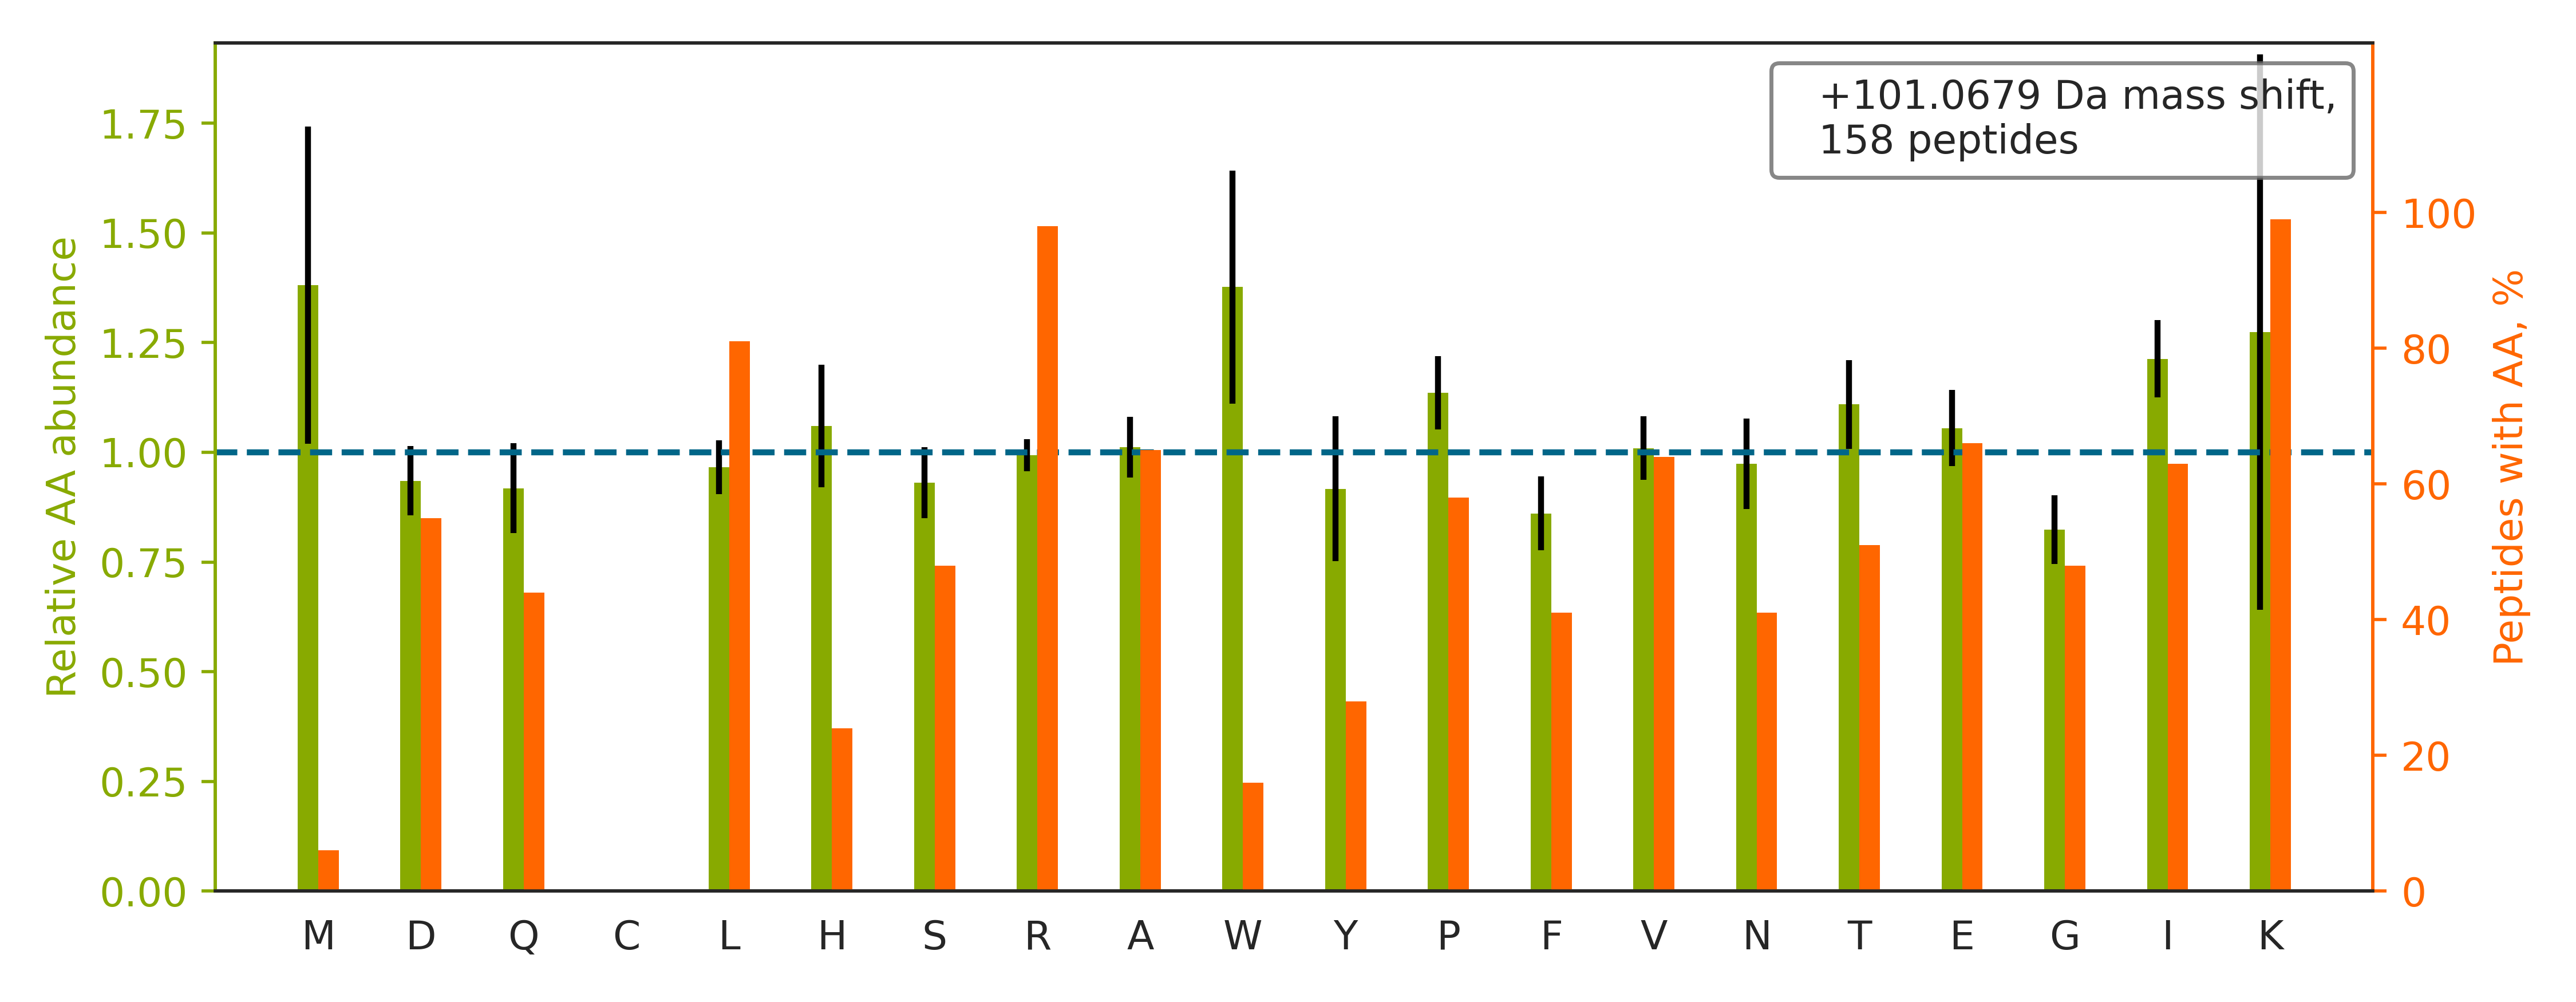

Source data for this figure (header and first rows):
top isoform	localization score	spectrum
KYEEIDNAPEER		QEXI22261.15844.15844.2
KTFPTVNPTTGEVIGHVAEGDR		QEXI22261.30219.30219.3
KILATPPQEDAPSVDIANIR		QEXI22261.38473.38473.3
KDLYANTVLSGGTTMYPGIADR		QEXI22261.39729.39729.3
KITHNPFGPGQFFDLSIR		QEXI22261.39879.39879.3
KMQQNIQELEEQLEEEESAR		QEXI22261.40254.40254.3
KTFSHELSDFGLESTAGEIPVVAIR		QEXI22261.43436.43436.3
KLAQQYYLVYQEPIPTAQLVQR		QEXI22261.43688.43688.3
KNFESLSEAFSVASAAAVLSHNR		QEXI22261.44595.44595.3
KGSITSVQAIYVPADDLTDPAPATTFAHLDATTVLSR		QEXI22261.48415.48415.4
KDLLPSDMAVALLEAQAGTGHIIDPATSAR		QEXI22261.51270.51270.3
KALLLLLVGGVDQSPR		QEXI22261.52353.52353.2
KLLAAGQLADALSQFHAAVDGDPDNYIAYYR		QEXI22261.52363.52363.4
KLAPPLVTLLSGEPEVQYVALR		QEXI22261.54700.54700.3
KVTHAVVTVPAYFNDAQR		QEXI22261.26903.26903.3
KFDLGQDVIDFTGHALALYR		QEXI22261.51912.51912.3
KGVEGLIDIENPNR		QEXI22261.31945.31945.2
KIEFVVVGPEAPLAAGIVGNLR		QEXI22261.53177.53177.3
KLVINSGNGAVEDR		QEXI22261.20426.20426.2
KFANSLVGVQQQLQAFNTYR		QEXI22261.43090.43090.3
KNVSINTVTYEWAPPVQNQALAR		QEXI22261.39255.39255.3
KLFIGGLSFETTDESLR		QEXI22261.45856.45856.2
KLLLQVESLTTELSAER		QEXI22261.49121.49121.3
KTLNPVFDQSFDFSVSLPEVQR		QEXI22261.50406.50406.3
KASGDLIPWTVSEQFQDPDFGGLSGGR		QEXI22261.49699.49699.3
KLIAEGPGETVLVAEEEAAR		QEXI22261.38366.38366.3
KHQALQAEIAGHEPR		QEXI22261.9457.9457.3
KNLHGDGIALWYTR		QEXI22261.27126.27126.3
KYAWQGVALLPFVDER		QEXI22261.49382.49382.2
KLFIGGLSFETTDDSLR		QEXI22261.46540.46540.2
KVGAENVAIVEPSER		QEXI22261.24086.24086.2
KEQTADGVAVIPVLQR		QEXI22261.33222.33222.2
KNVFIIGATNRPDIIDPAILRPGR		QEXI22261.38818.38818.5
KHLEINPDHSIIETLR		QEXI22261.25911.25911.4
KLFIGGLSFETTEESLR		QEXI22261.45619.45619.2
KNLSPGAVESDVR		QEXI22261.19434.19434.2
KVLHIPEFYVGSILR		QEXI22261.42114.42114.3
KTIQGDEEDLR		QEXI22261.14354.14354.2
KTLQALEFHTVPFQLLAR		QEXI22261.42991.42991.3
KTTTLSGTAPAAGVVPSR		QEXI22261.22922.22922.2
KANLQIDQINTDLNLER		QEXI22261.35816.35816.3
KSVTGEIVLITGAGHGIGR		QEXI22261.31841.31841.3
KISSIQSIVPALEIANAHR		QEXI22261.39850.39850.3
KFESEILEAISQNSVVIIR		QEXI22261.53786.53786.3
KWDSNVIETFDIAR		QEXI22261.42695.42695.2
KEVDYEAGDIPTEWEAWIR		QEXI22261.48076.48076.3
KVQYAPERPGPQPTAETTR		QEXI22261.14324.14324.3
KGWEVVESDLYAMNFNPIISR		QEXI22261.52573.52573.3
KWNTTLYEGTWR		QEXI22261.32222.32222.2
KHLEINPDHPIVETLR		QEXI22261.23550.23550.4
KAEAGAGSATEFQFR		QEXI22261.22382.22382.2
KIIENELEGFGIR		QEXI22261.39568.39568.2
KLPPLPLTLALGAFLNHR		QEXI22261.55456.55456.3
KDLENLGLTHLIGSPFLR		QEXI22261.44905.44905.3
KNYVEDIPFLSPTFNPQEVFIR		QEXI22261.55033.55033.3
KNAQLNIELEAAHH		QEXI22261.20260.20260.3
KAPDFVFYAPR		QEXI22261.34732.34732.2
KEGDLPPLWWYIVTRPR		QEXI22261.46332.46332.3
KTVLGTPEVLLGALPGAGGTQR		QEXI22261.45316.45316.3
KELLFLSNANPSLLER		QEXI22261.43734.43734.3
... 98 more rows
